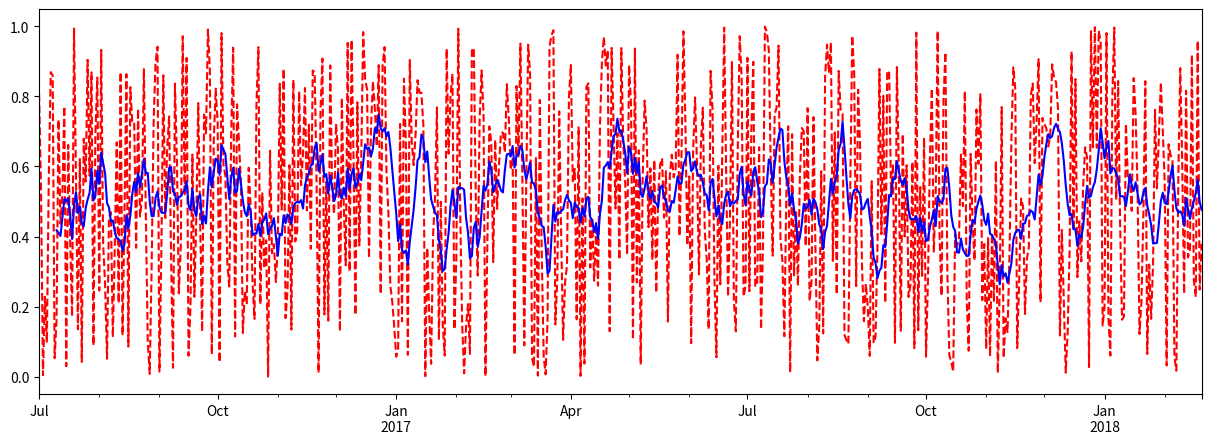

This chart was generated by the following Python code:
import matplotlib.pyplot as plt
import numpy as np
import pandas as pd

df = pd.Series(np.random.rand(600), index=pd.date_range('2016-7-1', freq='D', periods=600))
print(df.head(10))

r = df.rolling(window=10)   #Rolling [window=10,center=False,axis=0] center为是否从中间滑动

print(r.mean().head(15))    #求每个窗口均值

fig1 = plt.figure(figsize=(15, 5))
df.plot(style='r--')
r.mean().plot(style='b')